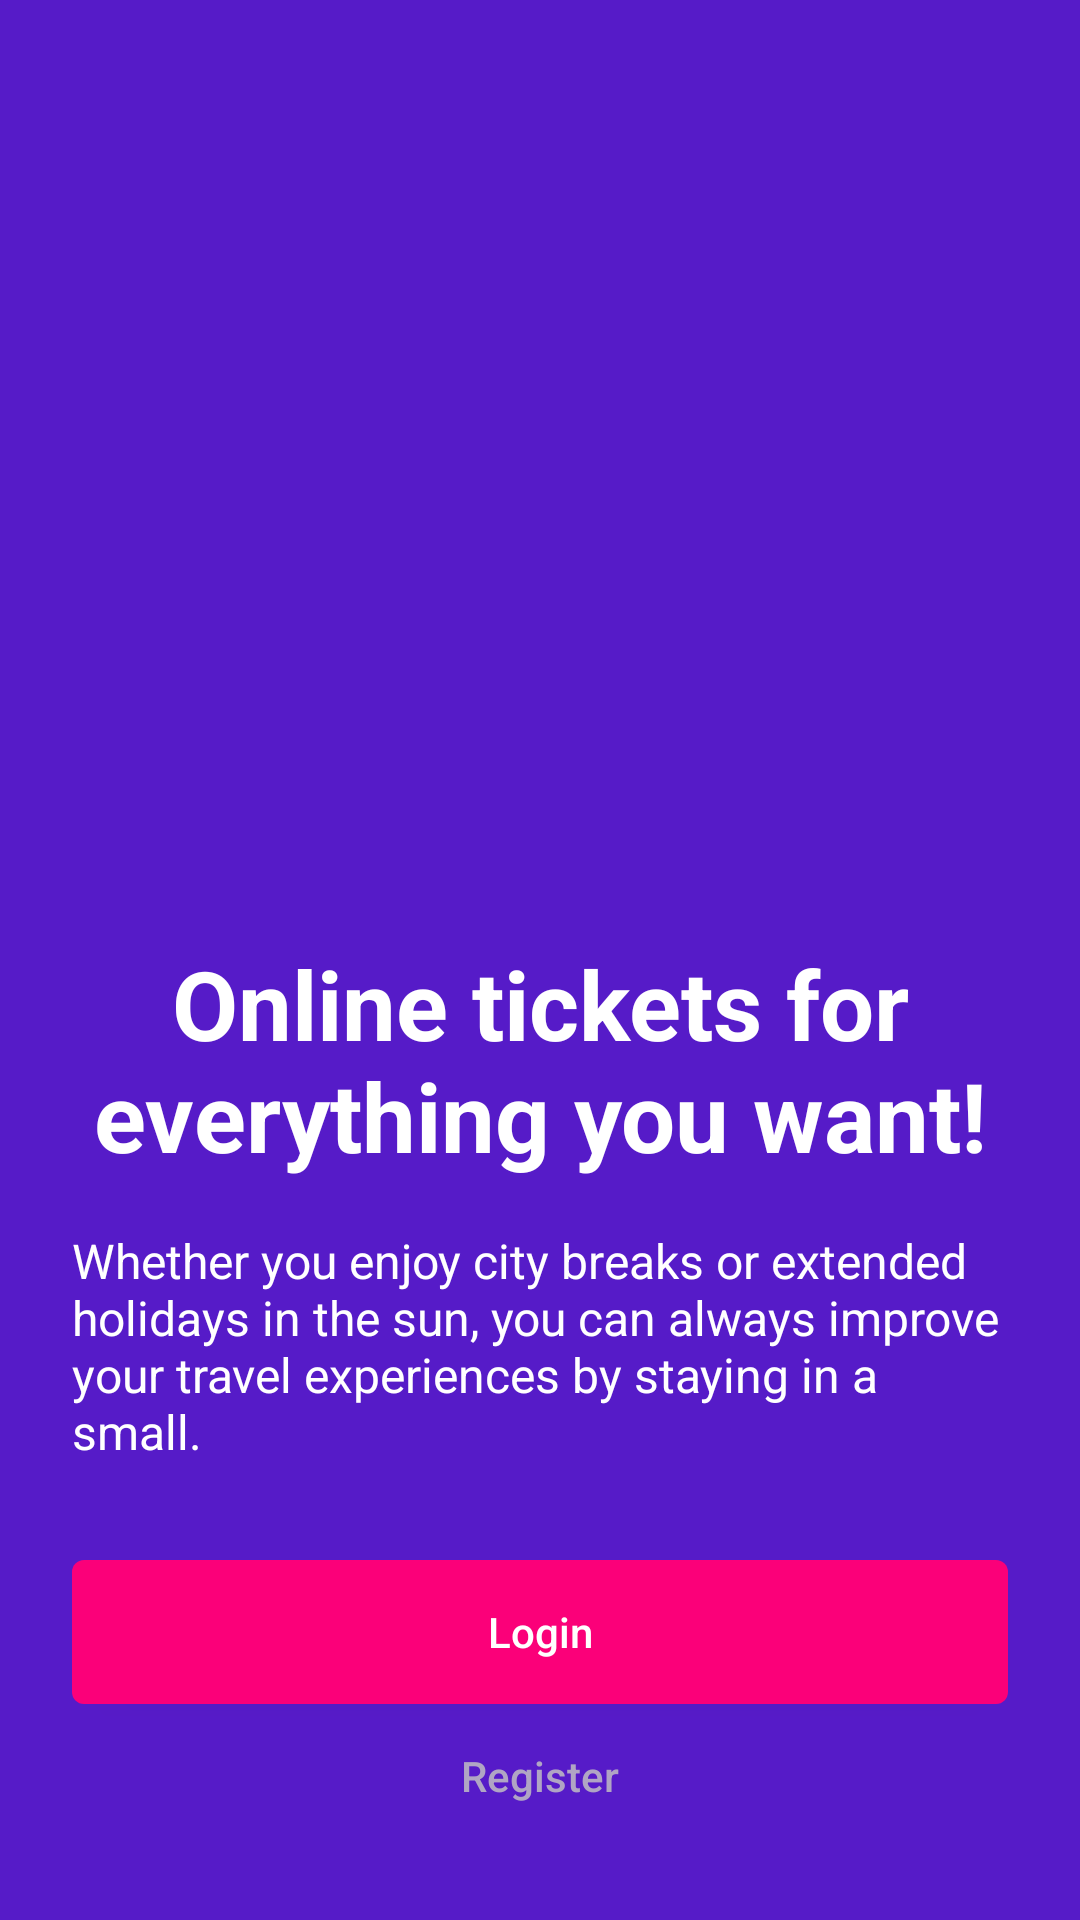

Write the Android layout XML for this screen, with the resource values it uses.
<!-- AndroidManifest.xml: application theme Theme.Events24 -->
<!-- res/layout/activity_main_registration.xml -->
<?xml version="1.0" encoding="utf-8"?>
<FrameLayout xmlns:android="http://schemas.android.com/apk/res/android"
    xmlns:app="http://schemas.android.com/apk/res-auto"
    xmlns:tools="http://schemas.android.com/tools"
    android:layout_width="match_parent"
    android:layout_height="match_parent"
    android:background="@color/purple"
    android:orientation="vertical"
    tools:context=".ui.activity.registration.MainRegistrationActivity">

    <ImageView
        android:id="@+id/imageView"
        android:layout_width="match_parent"
        android:layout_height="300dp"
        android:layout_gravity="top|center_horizontal"
        android:scaleType="centerCrop"
        android:src="@drawable/login_background" />

    <LinearLayout
        android:layout_width="match_parent"
        android:layout_height="wrap_content"
        android:layout_gravity="bottom"
        android:orientation="vertical"
        android:padding="@dimen/margin_main">

        <TextView
            android:layout_width="match_parent"
            android:layout_height="wrap_content"
            android:gravity="center"
            android:text="@string/login_description_text_1"
            android:textColor="@color/white"
            android:textSize="@dimen/text_size_biggest"
            android:textStyle="bold" />

        <TextView
            android:layout_width="match_parent"
            android:layout_height="wrap_content"
            android:layout_marginTop="16dp"
            android:gravity="start"
            android:text="@string/login_description_text_2"
            android:textColor="@color/white"
            android:textSize="@dimen/text_size_normal" />

        <Button
            android:id="@+id/buttonLogin"
            android:layout_width="match_parent"
            android:layout_height="wrap_content"
            android:layout_marginTop="32dp"
            android:background="@drawable/background_button"
            android:text="@string/button_login"
            android:textAllCaps="false"
            android:textColor="@color/white" />

        <Button
            android:id="@+id/buttonRegister"
            android:layout_width="match_parent"
            android:layout_height="wrap_content"
            android:background="@color/transparent"
            android:text="@string/button_registration"
            android:textAllCaps="false"
            android:textColor="@color/grey" />


    </LinearLayout>


</FrameLayout>
<!-- resources referenced by this layout -->
<resources>
  <color name="grey">#B0A5C4</color>
  <color name="purple">#561BC8</color>
  <color name="transparent">#00FFFFFF</color>
  <color name="white">#FFFFFFFF</color>
  <dimen name="margin_main">24dp</dimen>
  <dimen name="text_size_biggest">32sp</dimen>
  <dimen name="text_size_normal">16sp</dimen>
  <!-- drawable background_button (drawable) -->
  <?xml version="1.0" encoding="utf-8"?>
  <selector xmlns:android="http://schemas.android.com/apk/res/android">
      <item android:state_enabled="true">
          <shape>
              <corners android:radius="4dp" />
              <solid android:color="@color/pink" />
          </shape>
      </item>
  
      <item android:state_enabled="false">
          <shape>
              <corners android:radius="4dp" />
              <solid android:color="@color/purple" />
          </shape>
      </item>
  
      <item>
          <shape>
              <corners android:radius="4dp" />
              <solid android:color="@color/pink" />
          </shape>
      </item>
  
  </selector>
  <string name="button_login">Login</string>
  <string name="button_registration">Register</string>
  <string name="login_description_text_1">Online tickets for everything you want!</string>
  <string name="login_description_text_2">Whether you enjoy city breaks or extended holidays in the sun, you can always improve your travel experiences by staying in a small.</string>
  <style name="Theme.Events24" parent="Theme.AppCompat.DayNight.NoActionBar">
          <item name="colorPrimary">@color/purple_light</item>
          <item name="colorPrimaryVariant">@color/purple</item>
          <item name="colorOnPrimary">@color/white</item>
          <item name="android:statusBarColor" tools:targetApi="l">?attr/colorPrimaryVariant</item>
      </style>
  <color name="pink">#FB0079</color>
  <color name="purple_light">#9D82D0</color>
</resources>
